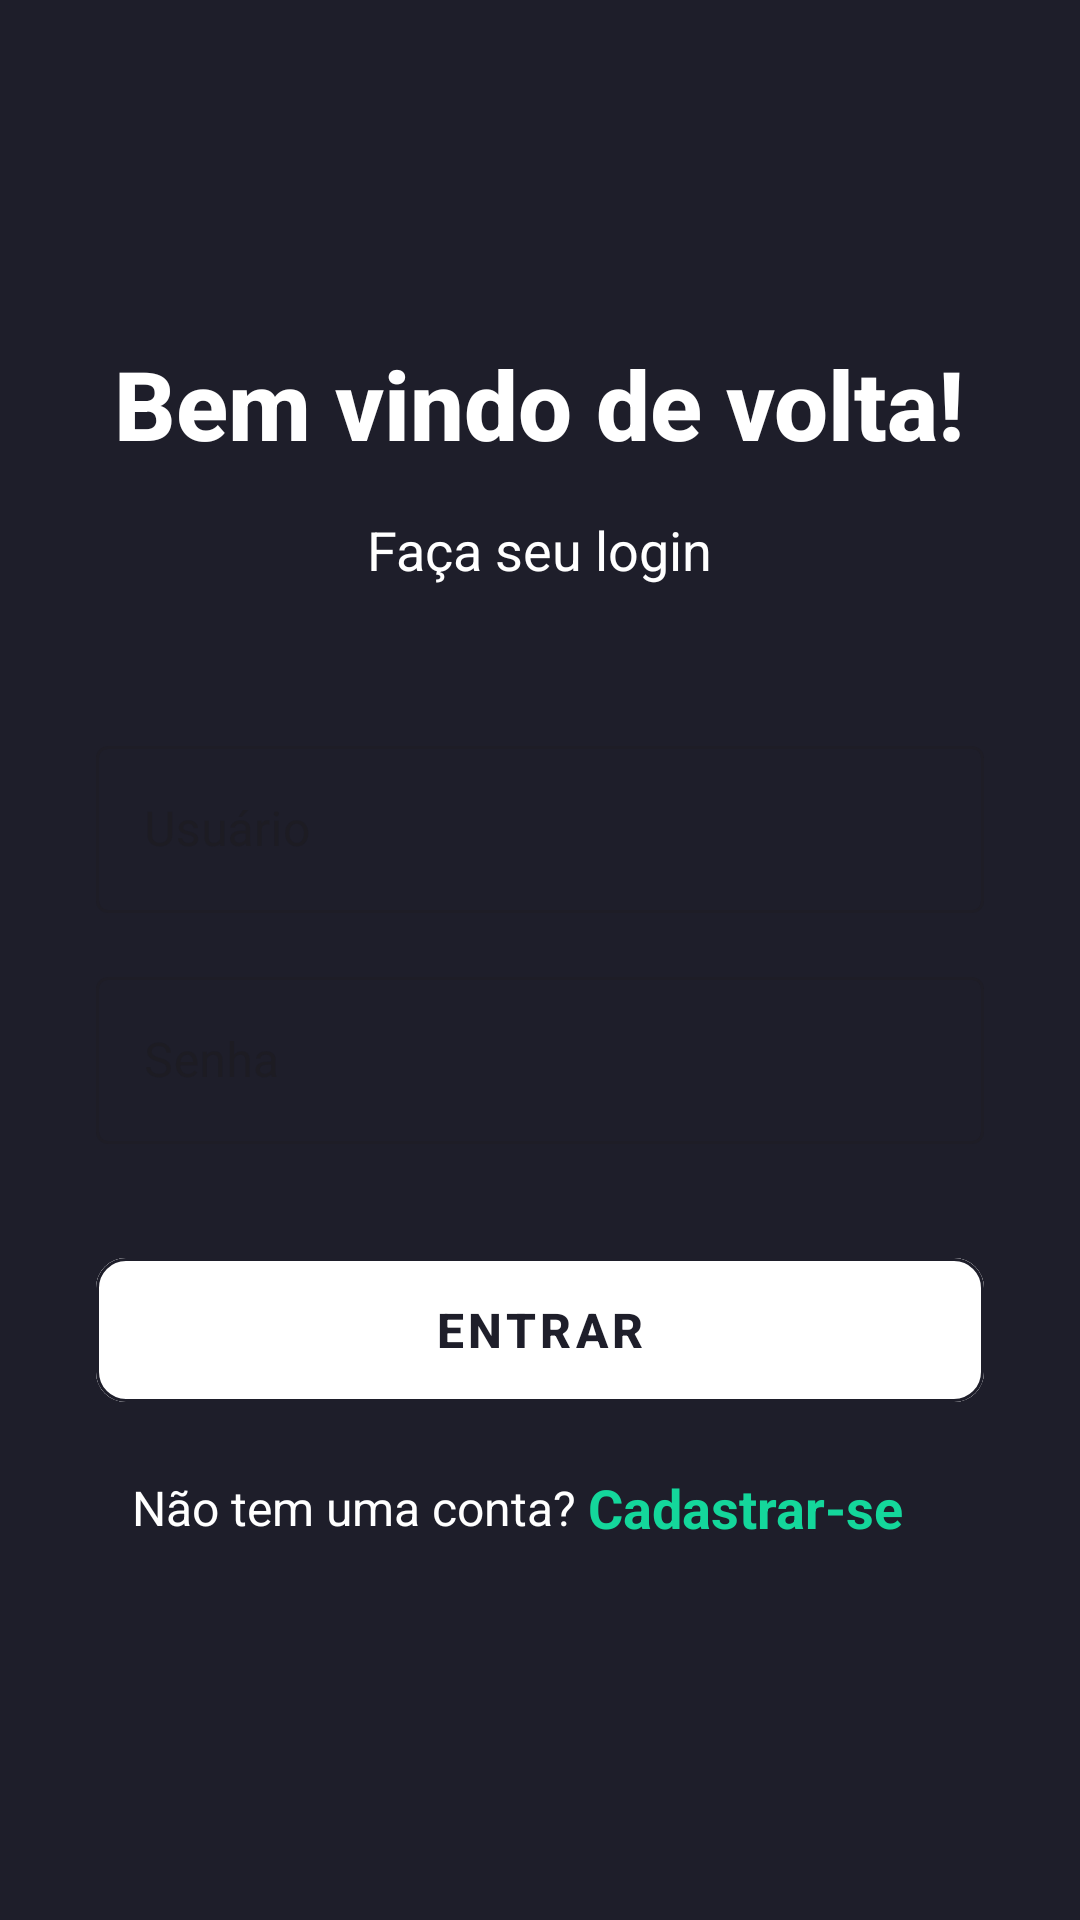

Reconstruct the res/layout file that produces this screen, plus the resources it refers to.
<!-- AndroidManifest.xml: application theme Theme.ScreenAnalyser -->
<!-- res/layout/fragment_main_login.xml -->
<?xml version="1.0" encoding="utf-8"?>
<LinearLayout xmlns:android="http://schemas.android.com/apk/res/android"
    xmlns:app="http://schemas.android.com/apk/res-auto"
    xmlns:tools="http://schemas.android.com/tools"
    android:layout_width="match_parent"
    android:layout_height="match_parent"
    android:orientation="vertical"
    android:gravity="center"
    android:padding="32dp"
    android:background="#1E1E2A">

    
    <TextView
        android:layout_width="wrap_content"
        android:layout_height="wrap_content"
        android:text="Bem vindo de volta!"
        android:textSize="32sp"
        android:textColor="#FFFFFF"
        android:textStyle="bold"
        android:layout_marginBottom="15dp"
        android:fontFamily="sans-serif-medium"/>

    
    <TextView
        android:layout_width="wrap_content"
        android:layout_height="wrap_content"
        android:text="Faça seu login"
        android:textSize="18sp"
        android:textColor="#FFFFFF"
        android:layout_marginBottom="48dp"
        android:fontFamily="sans-serif"/>

    
    <com.google.android.material.textfield.TextInputLayout
        android:layout_width="match_parent"
        android:layout_height="wrap_content"
        android:layout_marginBottom="16dp"
        style="@style/Widget.MaterialComponents.TextInputLayout.OutlinedBox">

        <com.google.android.material.textfield.TextInputEditText
            android:id="@+id/email"
            android:layout_width="match_parent"
            android:layout_height="wrap_content"
            android:hint="Usuário"
            android:inputType="text"
            android:textColor="#FFFFFF"
            android:textColorHint="#999999"/>
    </com.google.android.material.textfield.TextInputLayout>

    
    <com.google.android.material.textfield.TextInputLayout
        android:layout_width="match_parent"
        android:layout_height="wrap_content"
        android:layout_marginBottom="32dp"
        style="@style/Widget.MaterialComponents.TextInputLayout.OutlinedBox">

        <com.google.android.material.textfield.TextInputEditText
            android:id="@+id/password"
            android:layout_width="match_parent"
            android:layout_height="wrap_content"
            android:hint="Senha"
            android:inputType="textPassword"
            android:textColor="#333333"
            android:textColorHint="#999999"/>
    </com.google.android.material.textfield.TextInputLayout>

    
    <com.google.android.material.button.MaterialButton
        android:id="@+id/loginButton"
        android:layout_width="match_parent"
        android:layout_height="60dp"
        android:text="Entrar"
        android:textColor="#1E1E2A"
        android:backgroundTint="#FFFFFF"
        app:cornerRadius="10dp"
        app:strokeColor="#1E1E2A"
        app:strokeWidth="1dp"
        android:textSize="16sp"
        android:textStyle="bold"
        android:layout_marginBottom="5dp"
        style="@style/Widget.MaterialComponents.Button.OutlinedButton"
        android:fontFamily="sans-serif-medium"/>

    

    <LinearLayout
        android:layout_width="match_parent"
        android:layout_height="wrap_content"
        android:clickable="true"
        android:focusable="true"
        android:gravity="center_vertical"
        android:orientation="horizontal"
        android:padding="12dp">

        <TextView
            android:layout_width="wrap_content"
            android:layout_height="wrap_content"
            android:text="Não tem uma conta? "
            android:textColor="#FFFFFF"
            android:textSize="16sp" />

        <TextView
            android:id="@+id/registerLink"
            android:layout_width="wrap_content"
            android:layout_height="wrap_content"
            android:text="Cadastrar-se"
            android:textColor="#14D79B"
            android:textSize="18sp"
            android:textStyle="bold"
            android:maxLines="1"
            android:ellipsize="none"/>

    </LinearLayout>

</LinearLayout>
<!-- resources referenced by this layout -->
<resources>
  <style name="Theme.ScreenAnalyser" parent="Theme.MaterialComponents.Light.DarkActionBar">
          
          <item name="colorPrimary">@color/black</item>  
          <item name="colorPrimaryVariant">@color/purple_700</item>
          <item name="colorOnPrimary">@color/white</item>  
  
          
          <item name="colorSecondary">@color/teal_200</item>
          <item name="colorSecondaryVariant">@color/teal_700</item>
          <item name="colorOnSecondary">@color/black</item>  
  
          
          <item name="android:statusBarColor">@color/black</item> 
  
          
          <item name="android:navigationBarColor">@color/purple_500</item> 
  
          
          <item name="windowNoTitle">true</item>
          <item name="windowActionBar">false</item>
      </style>
  <color name="black">#FF000000</color>
  <color name="purple_700">#FF3700B3</color>
  <color name="white">#FFFFFFFF</color>
  <color name="teal_200">#FF03DAC5</color>
  <color name="teal_700">#FF018786</color>
  <color name="purple_500">#FF6200EE</color>
</resources>
